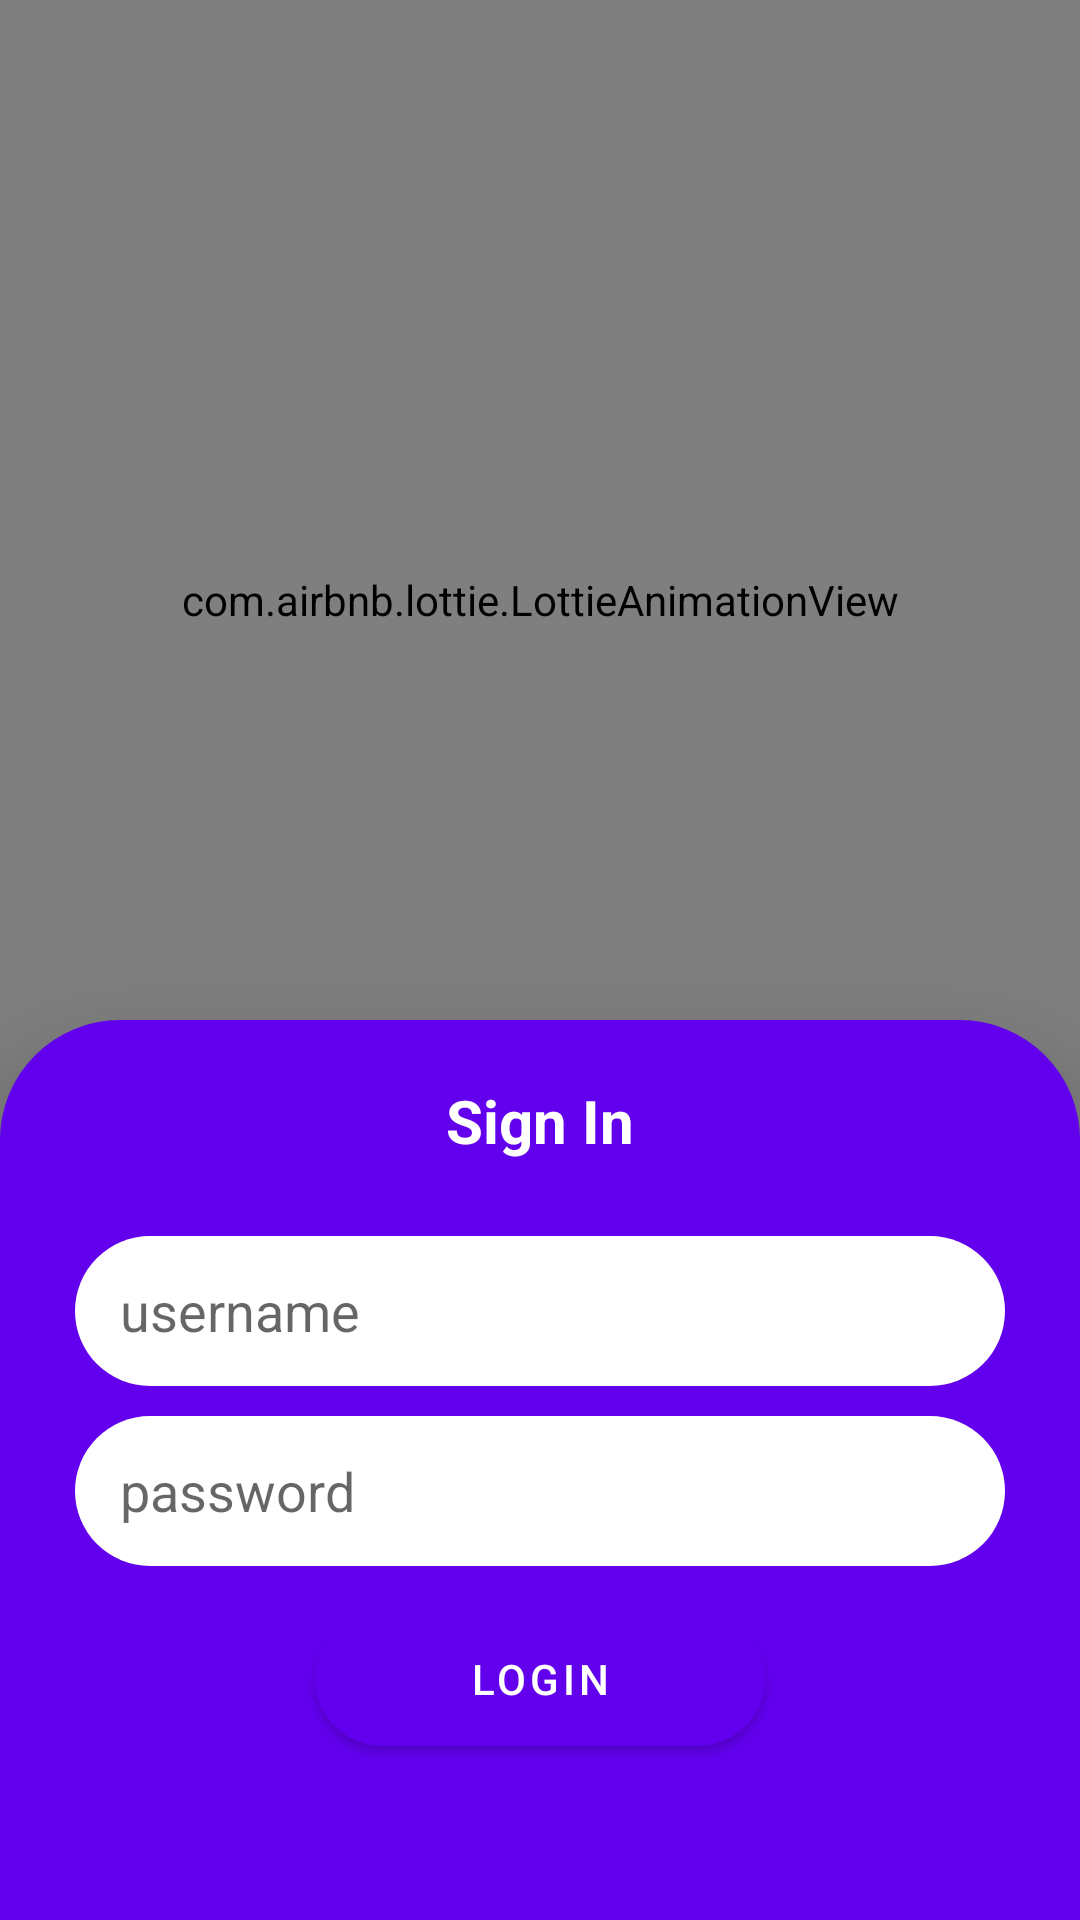

Write the Android layout XML for this screen, with the resource values it uses.
<!-- AndroidManifest.xml: activity theme Theme.MaterialComponents.Light -->
<!-- res/layout/activity_main.xml -->
<?xml version="1.0" encoding="utf-8"?>
<RelativeLayout xmlns:android="http://schemas.android.com/apk/res/android"
    xmlns:app="http://schemas.android.com/apk/res-auto"
    xmlns:tools="http://schemas.android.com/tools"
    android:layout_width="match_parent"
    android:layout_height="match_parent"
    tools:context=".MainActivity">
    <com.airbnb.lottie.LottieAnimationView
        android:layout_width="match_parent"
        android:layout_height="400dp"
        android:layout_alignParentTop="true"
        app:lottie_loop="true"
        android:elevation="5dp"
        app:lottie_autoPlay="true"
        app:lottie_rawRes="@raw/login"/>
    <LinearLayout
        android:elevation="15dp"
        android:layout_width="match_parent"
        android:layout_height="300dp"
        android:orientation="vertical"
        android:background="@drawable/bottom_layout"
        android:layout_marginTop="250dp"
        android:gravity="center_horizontal"
        android:layout_alignParentBottom="true">
        <TextView
            android:layout_width="match_parent"
            android:layout_height="wrap_content"
            android:text="Sign In"
            android:gravity="center_horizontal"
            android:layout_margin="20dp"
            android:textSize="20sp"
            android:textColor="@color/white"
            android:textStyle="bold"/>

            <EditText
                android:layout_width="match_parent"
                android:layout_height="50dp"
                android:id="@+id/username"
                android:singleLine="true"
                android:layout_marginHorizontal="25dp"
                android:background="@drawable/round_edittext"
                android:backgroundTint="@color/white"
                android:hint="username"
                android:layout_marginVertical="5dp"
                android:paddingLeft="15dp"
                />

            <EditText
                android:layout_width="match_parent"
                android:layout_height="50dp"
                android:inputType="textPassword"
                android:layout_marginHorizontal="25dp"
                android:background="@drawable/round_edittext"
                android:backgroundTint="@color/white"
                android:hint="password"
                android:paddingLeft="15dp"
                android:layout_marginVertical="5dp"
                android:id="@+id/password" />

        <Button
            android:layout_width="150dp"
            android:layout_height="45dp"
            android:layout_margin="10dp"
            android:textColor="#fff"
            android:background="@drawable/round_button"
            android:text="login"
            android:id="@+id/login"/>
        <com.airbnb.lottie.LottieAnimationView
            android:layout_width="60dp"
            android:layout_height="60dp"
            app:lottie_rawRes="@raw/circle_loader"
            android:layout_gravity="center_horizontal"
            app:lottie_autoPlay="true"
            app:lottie_loop="true"
            android:visibility="gone"
            android:id="@+id/loader"/>
    </LinearLayout>
</RelativeLayout>
<!-- resources referenced by this layout -->
<resources>
  <color name="white">#FFFFFFFF</color>
  <!-- drawable bottom_layout (drawable) -->
  <?xml version="1.0" encoding="utf-8"?>
  <shape
      android:shape="rectangle"
      xmlns:android="http://schemas.android.com/apk/res/android">
      <solid
          android:color="@color/purple_500"/>
      <corners
          android:topLeftRadius="40dp"
          android:topRightRadius="40dp"/>
  </shape>
  <!-- drawable round_button (drawable) -->
  <?xml version="1.0" encoding="utf-8"?>
  <shape
      android:shape="rectangle"
      xmlns:android="http://schemas.android.com/apk/res/android">
      <corners
          android:radius="80dp"/>
      <solid
          android:color="@color/purple_700"/>
  </shape>
  <!-- drawable round_edittext (drawable) -->
  <?xml version="1.0" encoding="utf-8"?>
  <shape
      android:shape="rectangle" xmlns:android="http://schemas.android.com/apk/res/android">
  
      <corners
          android:radius="30dp"/>
  
  </shape>
  <color name="purple_500">#FF6200EE</color>
  <color name="purple_700">#FF3700B3</color>
</resources>
